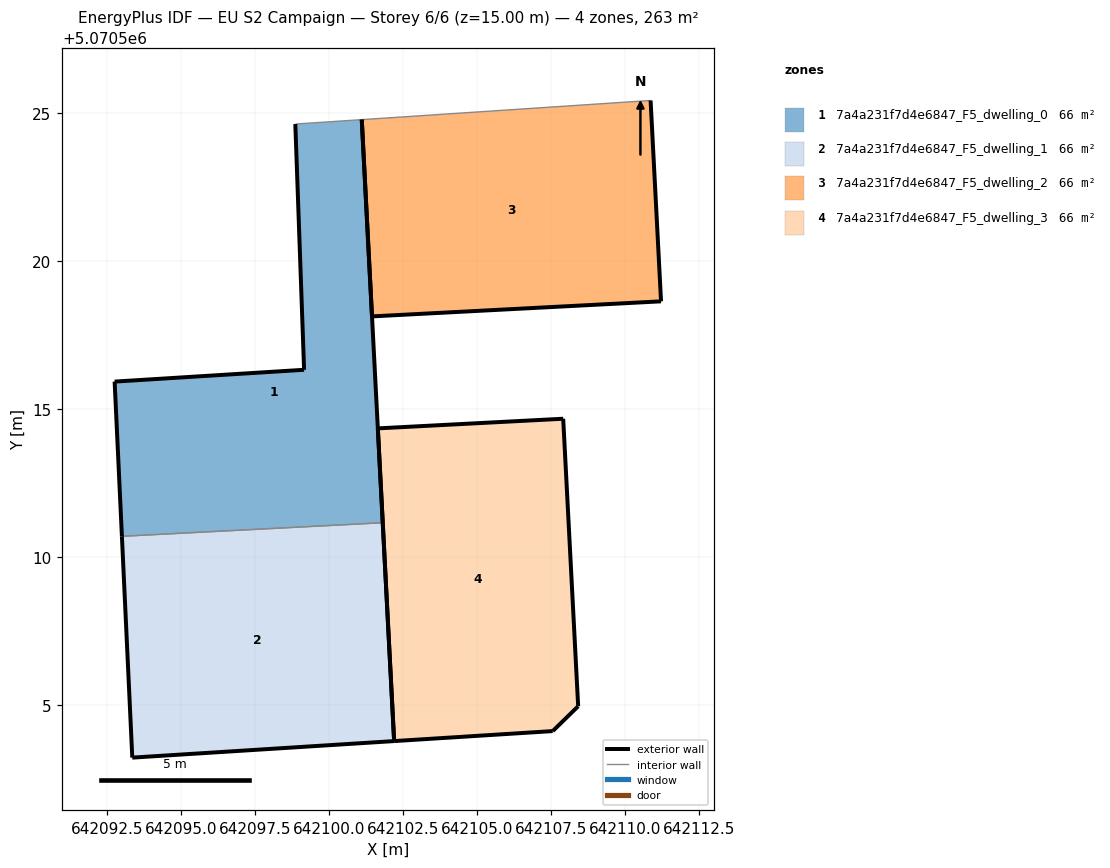
=== STOREY PLAN SPEC (per zone: floor XY polygon, exterior-wall plan segments, windows/doors) ===
zone 1: 7a4a231f7d4e6847_F5_dwelling_0  (65.8 m²)
  floor: (642101.82, 5070511.16) (642101.11, 5070524.78) (642098.87, 5070524.63) (642099.17, 5070516.32) (642092.76, 5070515.92) (642093.01, 5070510.70)
  exterior wall: (642099.17, 5070516.32) – (642098.87, 5070524.63)  [8.3 m]
  exterior wall: (642101.11, 5070524.78) – (642101.82, 5070511.16)  [13.6 m]
  exterior wall: (642093.01, 5070510.70) – (642092.76, 5070515.92)  [5.2 m]
  exterior wall: (642092.76, 5070515.92) – (642099.17, 5070516.32)  [6.4 m]
  interior walls: 2
zone 2: 7a4a231f7d4e6847_F5_dwelling_1  (65.8 m²)
  floor: (642102.21, 5070503.78) (642101.82, 5070511.16) (642093.01, 5070510.70) (642093.36, 5070503.22)
  exterior wall: (642093.36, 5070503.22) – (642093.01, 5070510.70)  [7.5 m]
  exterior wall: (642101.82, 5070511.16) – (642102.21, 5070503.78)  [7.4 m]
  exterior wall: (642102.21, 5070503.78) – (642093.36, 5070503.22)  [8.9 m]
  interior walls: 1
zone 3: 7a4a231f7d4e6847_F5_dwelling_2  (65.8 m²)
  floor: (642111.23, 5070518.64) (642110.88, 5070525.43) (642101.11, 5070524.78) (642101.46, 5070518.13)
  exterior wall: (642110.88, 5070525.43) – (642111.23, 5070518.64)  [6.8 m]
  exterior wall: (642111.23, 5070518.64) – (642101.46, 5070518.13)  [9.8 m]
  exterior wall: (642101.46, 5070518.13) – (642101.11, 5070524.78)  [6.7 m]
  interior walls: 1
zone 4: 7a4a231f7d4e6847_F5_dwelling_3  (65.8 m²)
  floor: (642107.57, 5070504.11) (642108.43, 5070504.95) (642107.92, 5070514.67) (642101.66, 5070514.34) (642102.21, 5070503.78)
  exterior wall: (642107.57, 5070504.11) – (642102.21, 5070503.78)  [5.4 m]
  exterior wall: (642102.21, 5070503.78) – (642101.66, 5070514.34)  [10.6 m]
  exterior wall: (642101.66, 5070514.34) – (642107.92, 5070514.67)  [6.3 m]
  exterior wall: (642107.92, 5070514.67) – (642108.43, 5070504.95)  [9.7 m]
  exterior wall: (642108.43, 5070504.95) – (642107.57, 5070504.11)  [1.2 m]

=== DERIVED (storey summary) ===
Building: EU S2 Campaign
Storey: 6 of 6  (floor level z = 15.00 m)
Storey gross floor area: 263.3 m²
Zones on this storey: 4
  - 7a4a231f7d4e6847_F5_dwelling_0: floor 65.8 m²; exterior wall 33.6 m (100.8 m²); WWR 0.0%
  - 7a4a231f7d4e6847_F5_dwelling_1: floor 65.8 m²; exterior wall 23.7 m (71.2 m²); WWR 0.0%
  - 7a4a231f7d4e6847_F5_dwelling_2: floor 65.8 m²; exterior wall 23.2 m (69.7 m²); WWR 0.0%
  - 7a4a231f7d4e6847_F5_dwelling_3: floor 65.8 m²; exterior wall 33.2 m (99.5 m²); WWR 0.0%
Zone adjacency (shared interzone walls):
  - 7a4a231f7d4e6847_F5_dwelling_0 ↔ 7a4a231f7d4e6847_F5_dwelling_1